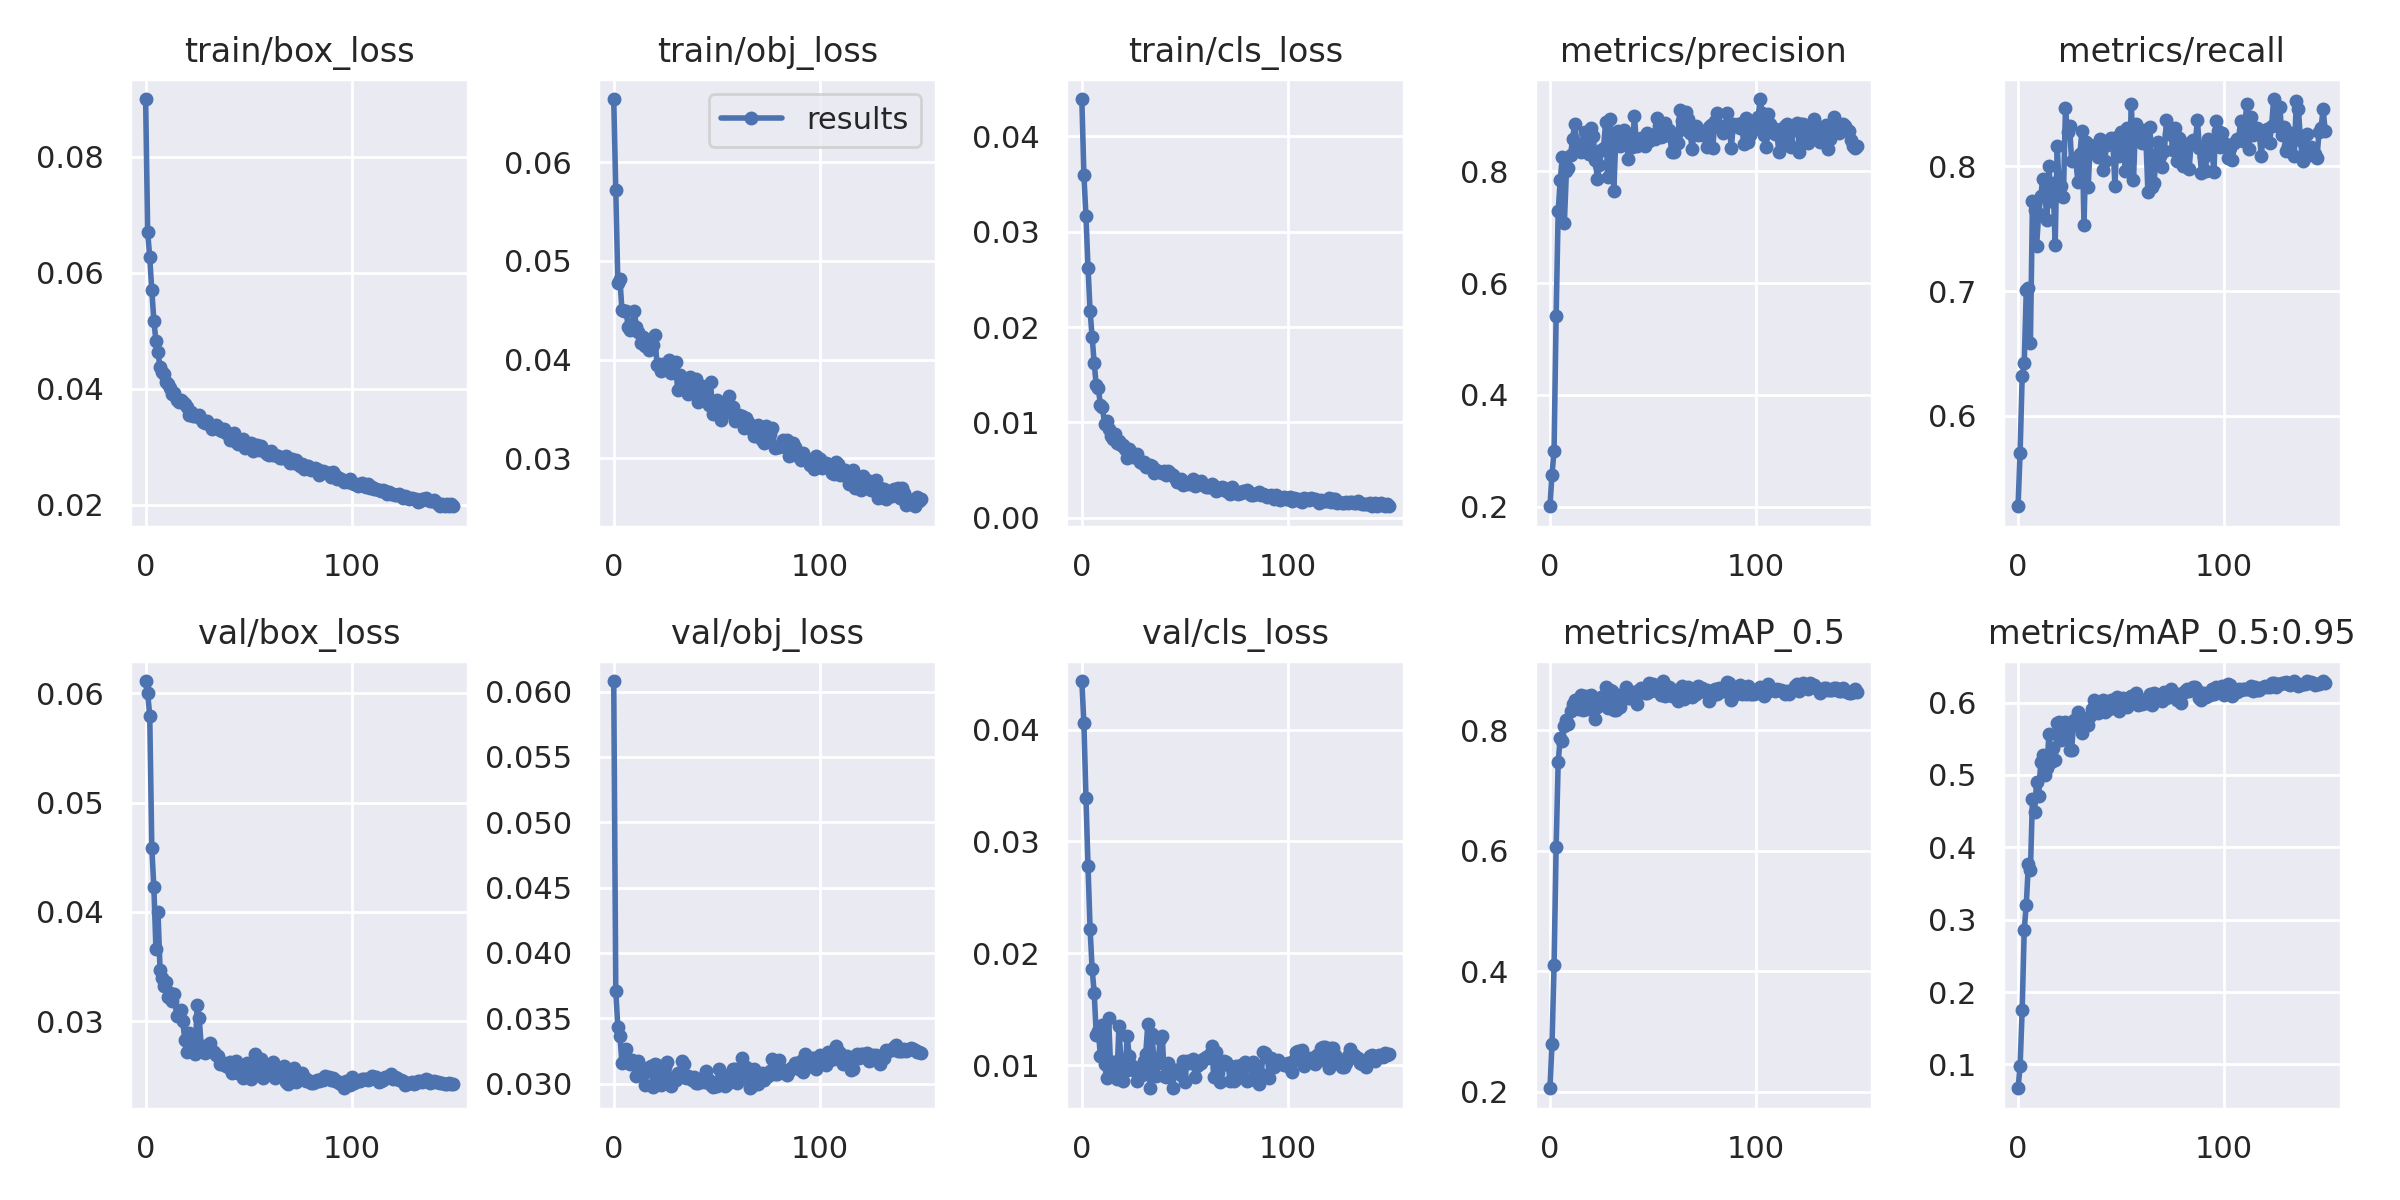

The file beside this chart, header and first rows:
epoch, train/box_loss, train/obj_loss, train/cls_loss, metrics/precision, metrics/recall, metrics/mAP_0.5, metrics/mAP_0.5:0.95, val/box_loss, val/obj_loss, val/cls_loss, x/lr0, x/lr1, x/lr2
0, 0.08997, 0.06639, 0.04391, 0.2012, 0.5275, 0.2061, 0.06712, 0.06112, 0.06081, 0.04434, 0.07046, 0.003282, 0.003282
1, 0.06699, 0.05716, 0.03594, 0.2577, 0.5706, 0.2794, 0.09748, 0.05998, 0.03706, 0.04056, 0.04042, 0.006572, 0.006572
2, 0.06266, 0.04779, 0.03162, 0.3008, 0.6317, 0.4099, 0.1756, 0.05795, 0.03431, 0.03389, 0.01033, 0.009817, 0.009817
3, 0.05699, 0.04812, 0.02623, 0.5405, 0.6421, 0.6061, 0.2862, 0.04584, 0.03364, 0.02781, 0.009802, 0.009802, 0.009802
4, 0.05174, 0.04502, 0.02167, 0.7283, 0.7007, 0.748, 0.3207, 0.04224, 0.03157, 0.02219, 0.009802, 0.009802, 0.009802
5, 0.04822, 0.04494, 0.01893, 0.7848, 0.7022, 0.7873, 0.3764, 0.03664, 0.03171, 0.0186, 0.009736, 0.009736, 0.009736
6, 0.04629, 0.04494, 0.01622, 0.8249, 0.6586, 0.7825, 0.3681, 0.04001, 0.03266, 0.01645, 0.00967, 0.00967, 0.00967
7, 0.04367, 0.04328, 0.01388, 0.708, 0.7719, 0.8076, 0.4673, 0.0347, 0.03171, 0.01272, 0.009604, 0.009604, 0.009604
8, 0.04285, 0.04301, 0.01357, 0.8003, 0.7649, 0.817, 0.4489, 0.03396, 0.03152, 0.01309, 0.009538, 0.009538, 0.009538
9, 0.04256, 0.04364, 0.01187, 0.8054, 0.7363, 0.8102, 0.4905, 0.03319, 0.03184, 0.01078, 0.009472, 0.009472, 0.009472
10, 0.0411, 0.04488, 0.01162, 0.8283, 0.7614, 0.832, 0.471, 0.0336, 0.03163, 0.01355, 0.009406, 0.009406, 0.009406
11, 0.04079, 0.0433, 0.009859, 0.8582, 0.776, 0.8431, 0.5184, 0.03221, 0.03058, 0.01011, 0.00934, 0.00934, 0.00934
12, 0.04017, 0.04284, 0.01013, 0.8849, 0.7901, 0.8511, 0.5278, 0.03259, 0.0317, 0.008816, 0.009274, 0.009274, 0.009274
13, 0.03917, 0.04166, 0.009297, 0.8441, 0.7795, 0.8379, 0.4998, 0.03182, 0.03096, 0.01417, 0.009208, 0.009208, 0.009208
14, 0.03924, 0.04227, 0.008619, 0.8493, 0.7567, 0.8363, 0.5097, 0.03252, 0.03077, 0.009695, 0.009142, 0.009142, 0.009142
15, 0.03802, 0.04137, 0.008258, 0.8343, 0.7999, 0.859, 0.5572, 0.03046, 0.02992, 0.01032, 0.009076, 0.009076, 0.009076
16, 0.03775, 0.04163, 0.00877, 0.8433, 0.7722, 0.8334, 0.5185, 0.03062, 0.03117, 0.01026, 0.00901, 0.00901, 0.00901
17, 0.03799, 0.04095, 0.007871, 0.8706, 0.7863, 0.8572, 0.5371, 0.03102, 0.0312, 0.008723, 0.008944, 0.008944, 0.008944
18, 0.03767, 0.04122, 0.008022, 0.8365, 0.737, 0.8362, 0.5201, 0.03005, 0.03138, 0.01349, 0.008878, 0.008878, 0.008878
19, 0.03734, 0.04149, 0.007645, 0.8314, 0.8162, 0.8567, 0.5713, 0.02826, 0.02973, 0.01018, 0.008812, 0.008812, 0.008812
20, 0.03681, 0.04246, 0.007645, 0.8768, 0.7812, 0.8596, 0.5729, 0.02718, 0.03152, 0.008555, 0.008746, 0.008746, 0.008746
21, 0.0354, 0.03945, 0.007219, 0.8623, 0.7842, 0.8485, 0.5486, 0.02894, 0.03142, 0.009449, 0.00868, 0.00868, 0.00868
22, 0.03603, 0.03953, 0.006303, 0.8193, 0.7751, 0.8185, 0.5536, 0.02832, 0.03051, 0.01257, 0.008614, 0.008614, 0.008614
23, 0.03531, 0.03885, 0.007175, 0.7867, 0.8463, 0.8387, 0.5733, 0.02763, 0.02989, 0.01081, 0.008548, 0.008548, 0.008548
24, 0.03529, 0.03958, 0.006638, 0.8104, 0.8276, 0.8461, 0.57, 0.02701, 0.03051, 0.01005, 0.008482, 0.008482, 0.008482
25, 0.03525, 0.03936, 0.006353, 0.8374, 0.832, 0.856, 0.5347, 0.03152, 0.0313, 0.009595, 0.008416, 0.008416, 0.008416
26, 0.03551, 0.03911, 0.006493, 0.8407, 0.8039, 0.8575, 0.5348, 0.03027, 0.03165, 0.009523, 0.00835, 0.00835, 0.00835
27, 0.03472, 0.03997, 0.006727, 0.8871, 0.8052, 0.8726, 0.5758, 0.02767, 0.03043, 0.008594, 0.008284, 0.008284, 0.008284
28, 0.03434, 0.03867, 0.005837, 0.7903, 0.8052, 0.8374, 0.5695, 0.02776, 0.0298, 0.009845, 0.008218, 0.008218, 0.008218
29, 0.03404, 0.03873, 0.005725, 0.8933, 0.7876, 0.8674, 0.5876, 0.02704, 0.0305, 0.009156, 0.008152, 0.008152, 0.008152
30, 0.03436, 0.03973, 0.005852, 0.8636, 0.8099, 0.8648, 0.5723, 0.02732, 0.03024, 0.0104, 0.008086, 0.008086, 0.008086
31, 0.03368, 0.03695, 0.005285, 0.7647, 0.8285, 0.8339, 0.5584, 0.02801, 0.03085, 0.01097, 0.00802, 0.00802, 0.00802
32, 0.03303, 0.03842, 0.005489, 0.8628, 0.7532, 0.8333, 0.5723, 0.0273, 0.0305, 0.01368, 0.007954, 0.007954, 0.007954
33, 0.03332, 0.03811, 0.005489, 0.8709, 0.8197, 0.8596, 0.5762, 0.02722, 0.03172, 0.007942, 0.007888, 0.007888, 0.007888
34, 0.03367, 0.0373, 0.005449, 0.8449, 0.7831, 0.8391, 0.5685, 0.02692, 0.03148, 0.01278, 0.007822, 0.007822, 0.007822
35, 0.03334, 0.03794, 0.004653, 0.8606, 0.8168, 0.8578, 0.5817, 0.02682, 0.0304, 0.01038, 0.007756, 0.007756, 0.007756
36, 0.03283, 0.03653, 0.005006, 0.874, 0.8137, 0.8609, 0.5917, 0.02607, 0.03056, 0.009007, 0.00769, 0.00769, 0.00769
37, 0.03268, 0.0382, 0.00493, 0.8606, 0.8147, 0.8725, 0.6035, 0.0261, 0.03046, 0.01015, 0.007624, 0.007624, 0.007624
38, 0.03312, 0.03794, 0.00479, 0.8219, 0.8158, 0.8534, 0.588, 0.02615, 0.03025, 0.01237, 0.007558, 0.007558, 0.007558
39, 0.03243, 0.03697, 0.004648, 0.8462, 0.8071, 0.8534, 0.5863, 0.0259, 0.03054, 0.01259, 0.007492, 0.007492, 0.007492
40, 0.03244, 0.03806, 0.004866, 0.8438, 0.8215, 0.8579, 0.5967, 0.02577, 0.03003, 0.009046, 0.007426, 0.007426, 0.007426
41, 0.03123, 0.03573, 0.004505, 0.8994, 0.7973, 0.8643, 0.6032, 0.02628, 0.03002, 0.00894, 0.00736, 0.00736, 0.00736
42, 0.03149, 0.0372, 0.004868, 0.8454, 0.8045, 0.8431, 0.5872, 0.02524, 0.03034, 0.01015, 0.007294, 0.007294, 0.007294
43, 0.0323, 0.03737, 0.004673, 0.8549, 0.8172, 0.8673, 0.59, 0.02613, 0.03017, 0.009758, 0.007228, 0.007228, 0.007228
44, 0.03085, 0.03625, 0.004482, 0.8589, 0.8196, 0.8701, 0.5915, 0.02636, 0.03012, 0.007932, 0.007162, 0.007162, 0.007162
45, 0.03051, 0.03633, 0.004141, 0.8572, 0.8224, 0.8641, 0.603, 0.02526, 0.031, 0.009397, 0.007096, 0.007096, 0.007096
46, 0.03092, 0.03544, 0.003707, 0.8442, 0.8188, 0.8626, 0.5968, 0.02586, 0.0303, 0.009384, 0.00703, 0.00703, 0.00703
47, 0.03137, 0.03773, 0.003935, 0.8682, 0.7844, 0.8617, 0.6046, 0.02476, 0.02985, 0.009633, 0.006964, 0.006964, 0.006964
48, 0.02982, 0.03452, 0.004026, 0.8531, 0.8231, 0.8791, 0.6074, 0.02546, 0.02972, 0.009143, 0.006898, 0.006898, 0.006898
49, 0.03027, 0.03571, 0.003467, 0.8645, 0.8079, 0.8648, 0.5885, 0.02621, 0.02984, 0.01034, 0.006832, 0.006832, 0.006832
50, 0.03045, 0.03592, 0.003556, 0.8641, 0.8272, 0.8778, 0.6017, 0.02605, 0.02981, 0.008512, 0.006766, 0.006766, 0.006766
51, 0.03057, 0.03563, 0.003679, 0.8571, 0.8269, 0.8668, 0.6069, 0.02474, 0.03115, 0.01036, 0.0067, 0.0067, 0.0067
52, 0.02933, 0.03386, 0.003559, 0.8942, 0.796, 0.8678, 0.6009, 0.02529, 0.03025, 0.01022, 0.006634, 0.006634, 0.006634
53, 0.03037, 0.03533, 0.003631, 0.8805, 0.8306, 0.8739, 0.5938, 0.02698, 0.03062, 0.0103, 0.006568, 0.006568, 0.006568
54, 0.03021, 0.0346, 0.004057, 0.8602, 0.8061, 0.8594, 0.6, 0.02522, 0.02983, 0.01057, 0.006502, 0.006502, 0.006502
55, 0.02945, 0.03482, 0.003312, 0.862, 0.8499, 0.882, 0.6093, 0.02508, 0.02996, 0.008917, 0.006436, 0.006436, 0.006436
56, 0.03006, 0.03632, 0.003434, 0.8855, 0.7888, 0.8575, 0.6051, 0.02657, 0.03067, 0.009927, 0.00637, 0.00637, 0.00637
57, 0.02949, 0.03502, 0.003601, 0.8648, 0.8338, 0.8696, 0.6134, 0.02482, 0.03019, 0.01008, 0.006304, 0.006304, 0.006304
58, 0.02906, 0.03526, 0.003846, 0.8734, 0.8299, 0.8714, 0.5972, 0.02533, 0.03109, 0.01021, 0.006238, 0.006238, 0.006238
59, 0.02873, 0.03377, 0.003483, 0.8342, 0.8202, 0.8575, 0.6012, 0.02547, 0.03109, 0.01059, 0.006172, 0.006172, 0.006172
... 90 more rows
